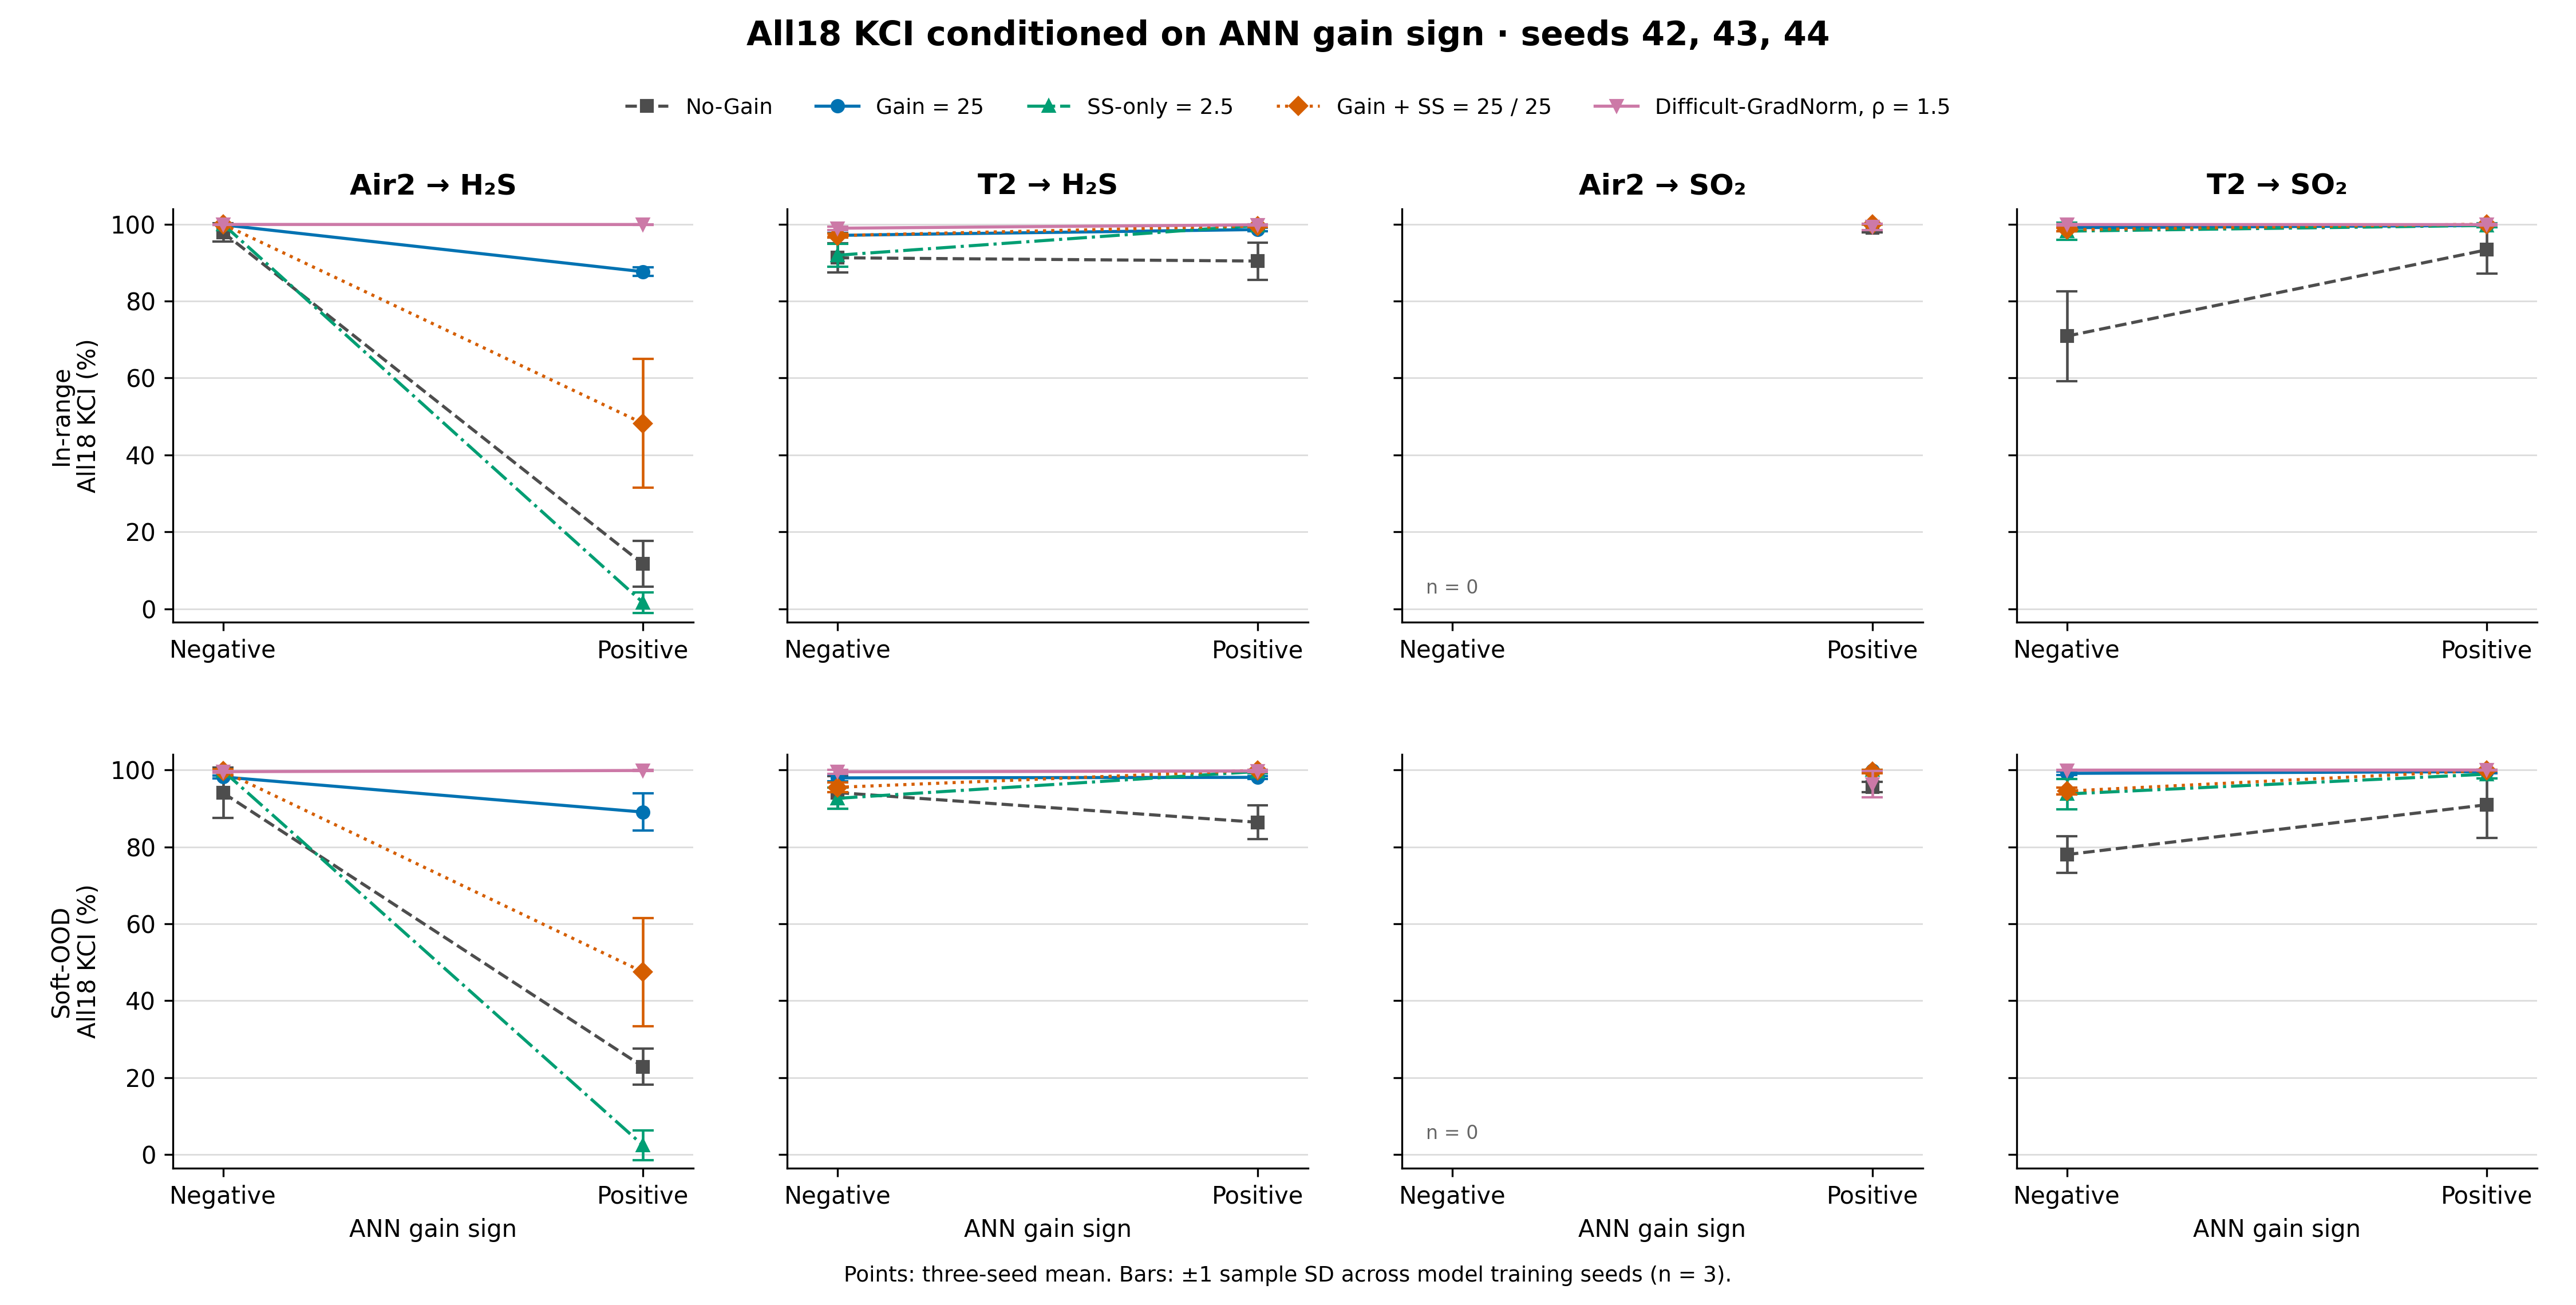

The file beside this chart, header and first rows:
family, alias, distribution, pair, target, mv, teacher_sign_label, n_seeds, probe_count, mean_kci_percent, sd_kci_percentage_points
difficult_gradnorm, dg_ratio1p5, in_range, Air2 → H₂S, B35_H2S, air2_SP, Negative, 3, 3254, 99.93, 0.08528
difficult_gradnorm, dg_ratio1p5, in_range, Air2 → H₂S, B35_H2S, air2_SP, Positive, 3, 490, 99.91, 0.07963
difficult_gradnorm, dg_ratio1p5, in_range, Air2 → SO₂, B35_SO2, air2_SP, Negative, 0, 0, , 
difficult_gradnorm, dg_ratio1p5, in_range, Air2 → SO₂, B35_SO2, air2_SP, Positive, 3, 4273, 99.32, 0.7981
difficult_gradnorm, dg_ratio1p5, in_range, T2 → H₂S, B35_H2S, HEATER2_output_T_SP, Negative, 3, 1644, 98.95, 0.4679
difficult_gradnorm, dg_ratio1p5, in_range, T2 → H₂S, B35_H2S, HEATER2_output_T_SP, Positive, 3, 2347, 99.84, 0.1382
difficult_gradnorm, dg_ratio1p5, in_range, T2 → SO₂, B35_SO2, HEATER2_output_T_SP, Negative, 3, 1409, 99.89, 0.181
difficult_gradnorm, dg_ratio1p5, in_range, T2 → SO₂, B35_SO2, HEATER2_output_T_SP, Positive, 3, 1962, 99.89, 0.1588
difficult_gradnorm, dg_ratio1p5, soft_ood, Air2 → H₂S, B35_H2S, air2_SP, Negative, 3, 1922, 99.55, 0.2263
difficult_gradnorm, dg_ratio1p5, soft_ood, Air2 → H₂S, B35_H2S, air2_SP, Positive, 3, 370, 99.85, 0.1632
difficult_gradnorm, dg_ratio1p5, soft_ood, Air2 → SO₂, B35_SO2, air2_SP, Negative, 0, 0, , 
difficult_gradnorm, dg_ratio1p5, soft_ood, Air2 → SO₂, B35_SO2, air2_SP, Positive, 3, 2399, 96.3, 3.358
difficult_gradnorm, dg_ratio1p5, soft_ood, T2 → H₂S, B35_H2S, HEATER2_output_T_SP, Negative, 3, 998, 99.51, 0.5312
difficult_gradnorm, dg_ratio1p5, soft_ood, T2 → H₂S, B35_H2S, HEATER2_output_T_SP, Positive, 3, 1338, 99.73, 0.3277
difficult_gradnorm, dg_ratio1p5, soft_ood, T2 → SO₂, B35_SO2, HEATER2_output_T_SP, Negative, 3, 885, 99.94, 0.09334
difficult_gradnorm, dg_ratio1p5, soft_ood, T2 → SO₂, B35_SO2, HEATER2_output_T_SP, Positive, 3, 1096, 99.97, 0.02551
gain, gain25, in_range, Air2 → H₂S, B35_H2S, air2_SP, Negative, 3, 3254, 99.82, 0.0915
gain, gain25, in_range, Air2 → H₂S, B35_H2S, air2_SP, Positive, 3, 490, 87.65, 1.09
gain, gain25, in_range, Air2 → SO₂, B35_SO2, air2_SP, Negative, 0, 0, , 
gain, gain25, in_range, Air2 → SO₂, B35_SO2, air2_SP, Positive, 3, 4273, 99.99, 0.02027
gain, gain25, in_range, T2 → H₂S, B35_H2S, HEATER2_output_T_SP, Negative, 3, 1644, 97.09, 0.5815
gain, gain25, in_range, T2 → H₂S, B35_H2S, HEATER2_output_T_SP, Positive, 3, 2347, 98.61, 0.3897
gain, gain25, in_range, T2 → SO₂, B35_SO2, HEATER2_output_T_SP, Negative, 3, 1409, 99.08, 0.9202
gain, gain25, in_range, T2 → SO₂, B35_SO2, HEATER2_output_T_SP, Positive, 3, 1962, 99.66, 0.2219
gain, gain25, soft_ood, Air2 → H₂S, B35_H2S, air2_SP, Negative, 3, 1922, 98.17, 0.4277
gain, gain25, soft_ood, Air2 → H₂S, B35_H2S, air2_SP, Positive, 3, 370, 89.04, 4.856
gain, gain25, soft_ood, Air2 → SO₂, B35_SO2, air2_SP, Negative, 0, 0, , 
gain, gain25, soft_ood, Air2 → SO₂, B35_SO2, air2_SP, Positive, 3, 2399, 99.84, 0.09844
gain, gain25, soft_ood, T2 → H₂S, B35_H2S, HEATER2_output_T_SP, Negative, 3, 998, 97.93, 0.9414
gain, gain25, soft_ood, T2 → H₂S, B35_H2S, HEATER2_output_T_SP, Positive, 3, 1338, 98.07, 0.3715
gain, gain25, soft_ood, T2 → SO₂, B35_SO2, HEATER2_output_T_SP, Negative, 3, 885, 99.11, 0.4347
gain, gain25, soft_ood, T2 → SO₂, B35_SO2, HEATER2_output_T_SP, Positive, 3, 1096, 99.56, 0.4153
gain_ss, gain25_ss25, in_range, Air2 → H₂S, B35_H2S, air2_SP, Negative, 3, 3254, 100, 0.0009857
gain_ss, gain25_ss25, in_range, Air2 → H₂S, B35_H2S, air2_SP, Positive, 3, 490, 48.19, 16.74
gain_ss, gain25_ss25, in_range, Air2 → SO₂, B35_SO2, air2_SP, Negative, 0, 0, , 
gain_ss, gain25_ss25, in_range, Air2 → SO₂, B35_SO2, air2_SP, Positive, 3, 4273, 100, 0.001126
gain_ss, gain25_ss25, in_range, T2 → H₂S, B35_H2S, HEATER2_output_T_SP, Negative, 3, 1644, 97.04, 0.4795
gain_ss, gain25_ss25, in_range, T2 → H₂S, B35_H2S, HEATER2_output_T_SP, Positive, 3, 2347, 99.56, 0.2872
gain_ss, gain25_ss25, in_range, T2 → SO₂, B35_SO2, HEATER2_output_T_SP, Negative, 3, 1409, 98.56, 0.4663
gain_ss, gain25_ss25, in_range, T2 → SO₂, B35_SO2, HEATER2_output_T_SP, Positive, 3, 1962, 100, 0
gain_ss, gain25_ss25, soft_ood, Air2 → H₂S, B35_H2S, air2_SP, Negative, 3, 1922, 99.72, 0.3955
gain_ss, gain25_ss25, soft_ood, Air2 → H₂S, B35_H2S, air2_SP, Positive, 3, 370, 47.45, 14.05
gain_ss, gain25_ss25, soft_ood, Air2 → SO₂, B35_SO2, air2_SP, Negative, 0, 0, , 
gain_ss, gain25_ss25, soft_ood, Air2 → SO₂, B35_SO2, air2_SP, Positive, 3, 2399, 99.54, 0.4294
gain_ss, gain25_ss25, soft_ood, T2 → H₂S, B35_H2S, HEATER2_output_T_SP, Negative, 3, 998, 95.48, 1.243
gain_ss, gain25_ss25, soft_ood, T2 → H₂S, B35_H2S, HEATER2_output_T_SP, Positive, 3, 1338, 99.91, 0.05807
gain_ss, gain25_ss25, soft_ood, T2 → SO₂, B35_SO2, HEATER2_output_T_SP, Negative, 3, 885, 94.49, 0.9101
gain_ss, gain25_ss25, soft_ood, T2 → SO₂, B35_SO2, HEATER2_output_T_SP, Positive, 3, 1096, 99.91, 0.1265
no_gain, no_gain, in_range, Air2 → H₂S, B35_H2S, air2_SP, Negative, 3, 3254, 97.88, 2.384
no_gain, no_gain, in_range, Air2 → H₂S, B35_H2S, air2_SP, Positive, 3, 490, 11.62, 5.954
no_gain, no_gain, in_range, Air2 → SO₂, B35_SO2, air2_SP, Negative, 0, 0, , 
no_gain, no_gain, in_range, Air2 → SO₂, B35_SO2, air2_SP, Positive, 3, 4273, 99, 1.122
no_gain, no_gain, in_range, T2 → H₂S, B35_H2S, HEATER2_output_T_SP, Negative, 3, 1644, 91.27, 3.827
no_gain, no_gain, in_range, T2 → H₂S, B35_H2S, HEATER2_output_T_SP, Positive, 3, 2347, 90.41, 4.845
no_gain, no_gain, in_range, T2 → SO₂, B35_SO2, HEATER2_output_T_SP, Negative, 3, 1409, 70.89, 11.67
no_gain, no_gain, in_range, T2 → SO₂, B35_SO2, HEATER2_output_T_SP, Positive, 3, 1962, 93.35, 6.136
no_gain, no_gain, soft_ood, Air2 → H₂S, B35_H2S, air2_SP, Negative, 3, 1922, 94.03, 6.545
no_gain, no_gain, soft_ood, Air2 → H₂S, B35_H2S, air2_SP, Positive, 3, 370, 22.84, 4.671
no_gain, no_gain, soft_ood, Air2 → SO₂, B35_SO2, air2_SP, Negative, 0, 0, , 
no_gain, no_gain, soft_ood, Air2 → SO₂, B35_SO2, air2_SP, Positive, 3, 2399, 95.55, 1.272
... 20 more rows
